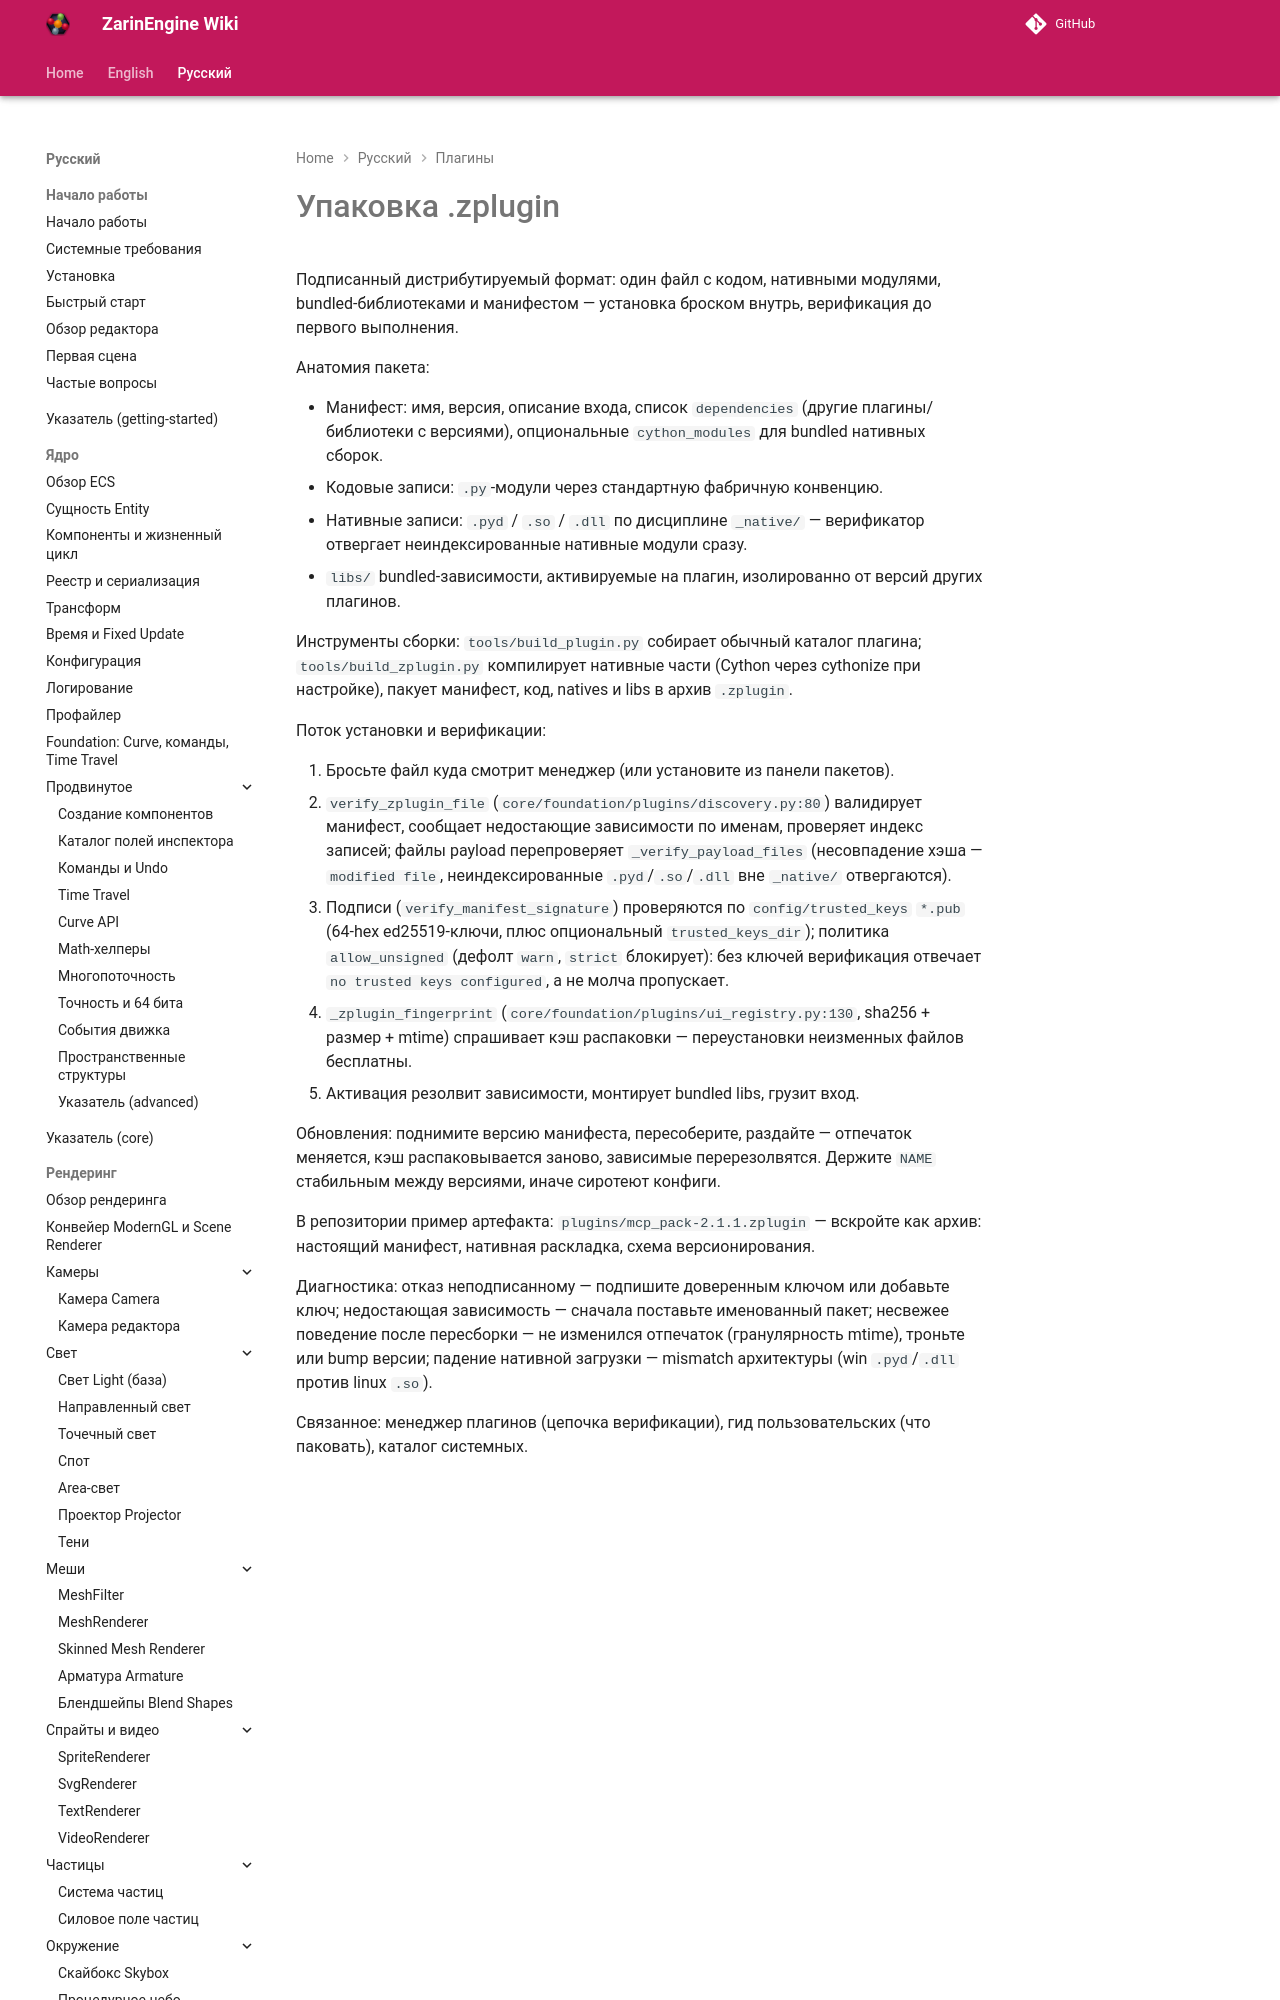

repository: EgorKonstrukt/ZarinEngineWiki · page: ru/plugins/zplugin-packaging/index.html · generator: mkdocs

# Упаковка .zplugin

Подписанный дистрибутируемый формат: один файл с кодом, нативными модулями, bundled-библиотеками и манифестом — установка броском внутрь, верификация до первого выполнения.

Анатомия пакета:
